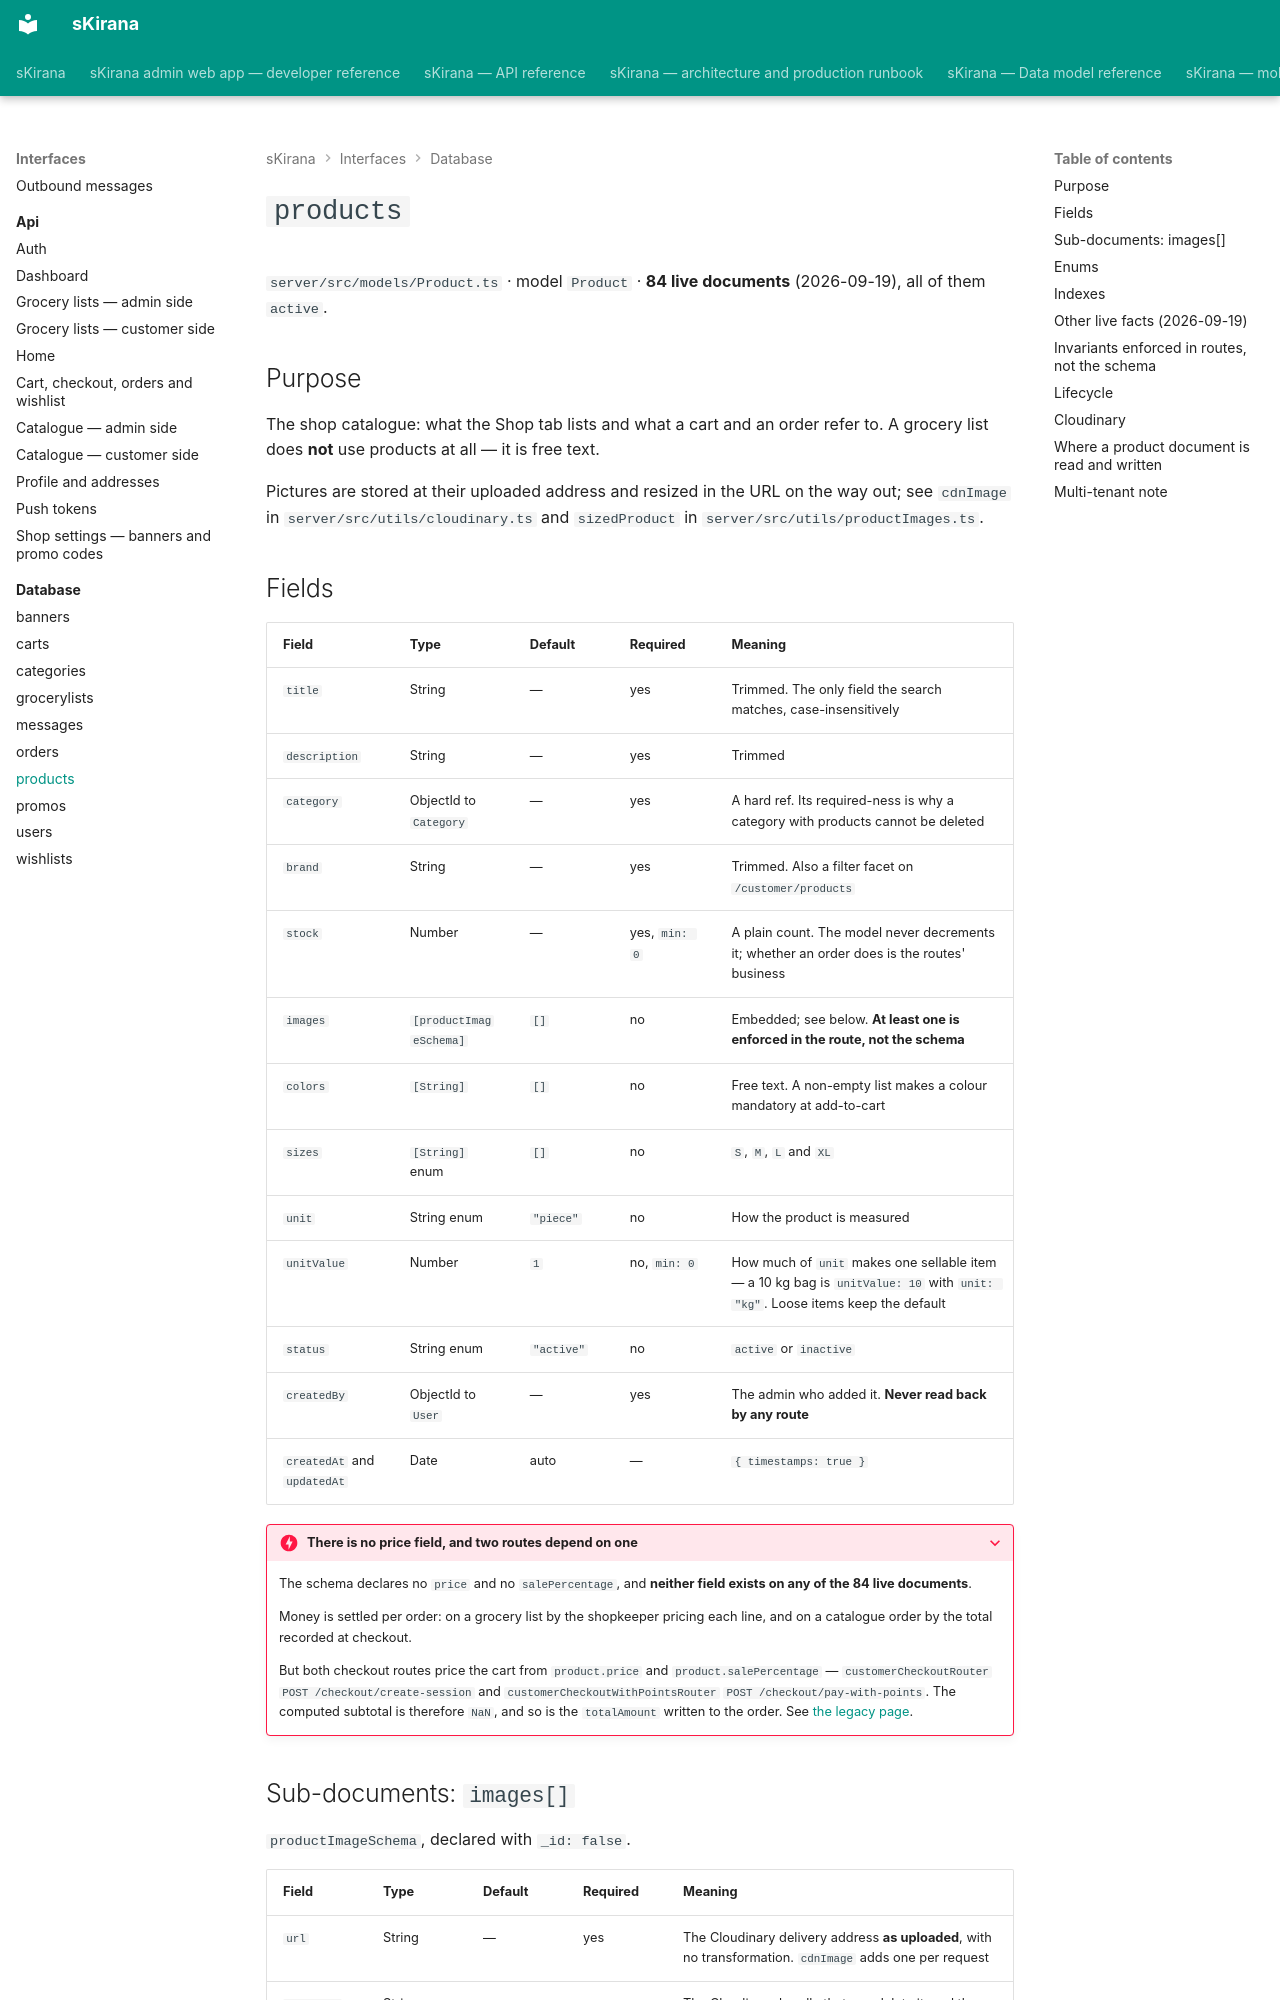

repository: shiv-anshu-gupta/TypeScriptProject · page: interfaces/database/products/index.html · generator: mkdocs

# `products` {#products}

`server/src/models/Product.ts` · model `Product` · **84 live documents**
(2026-09-19), all of them `active`.

## Purpose

The shop catalogue: what the Shop tab lists and what a cart and an order refer
to. A grocery list does **not** use products at all — it is free text.

Pictures are stored at their uploaded address and resized in the URL on the way
out; see `cdnImage` in `server/src/utils/cloudinary.ts` and `sizedProduct` in
`server/src/utils/productImages.ts`.

## Fields

| Field | Type | Default | Required | Meaning |
|---|---|---|---|---|
| `title` | String | — | yes | Trimmed. The only field the search matches, case-insensitively |
| `description` | String | — | yes | Trimmed |
| `category` | ObjectId to `Category` | — | yes | A hard ref. Its required-ness is why a category with products cannot be deleted |
| `brand` | String | — | yes | Trimmed. Also a filter facet on `/customer/products` |
| `stock` | Number | — | yes, `min: 0` | A plain count. The model never decrements it; whether an order does is the routes' business |
| `images` | `[productImageSchema]` | `[]` | no | Embedded; see below. **At least one is enforced in the route, not the schema** |
| `colors` | `[String]` | `[]` | no | Free text. A non-empty list makes a colour mandatory at add-to-cart |
| `sizes` | `[String]` enum | `[]` | no | `S`, `M`, `L` and `XL` |
| `unit` | String enum | `"piece"` | no | How the product is measured |
| `unitValue` | Number | `1` | no, `min: 0` | How much of `unit` makes one sellable item — a 10 kg bag is `unitValue: 10` with `unit: "kg"`. Loose items keep the default |
| `status` | String enum | `"active"` | no | `active` or `inactive` |
| `createdBy` | ObjectId to `User` | — | yes | The admin who added it. **Never read back by any route** |
| `createdAt` and `updatedAt` | Date | auto | — | `{ timestamps: true }` |

???+ danger "There is no price field, and two routes depend on one"
    The schema declares no `price` and no `salePercentage`, and **neither field
    exists on any of the 84 live documents**.

    Money is settled per order: on a grocery list by the shopkeeper pricing
    each line, and on a catalogue order by the total recorded at checkout.

    But both checkout routes price the cart from `product.price` and
    `product.salePercentage` — `customerCheckoutRouter`
    `POST /checkout/create-session` and `customerCheckoutWithPointsRouter`
    `POST /checkout/pay-with-points`. The computed subtotal is therefore
    `NaN`, and so is the `totalAmount` written to the order. See
    [the legacy page](../api/legacy-cart-checkout-orders.md#nan-trap).
